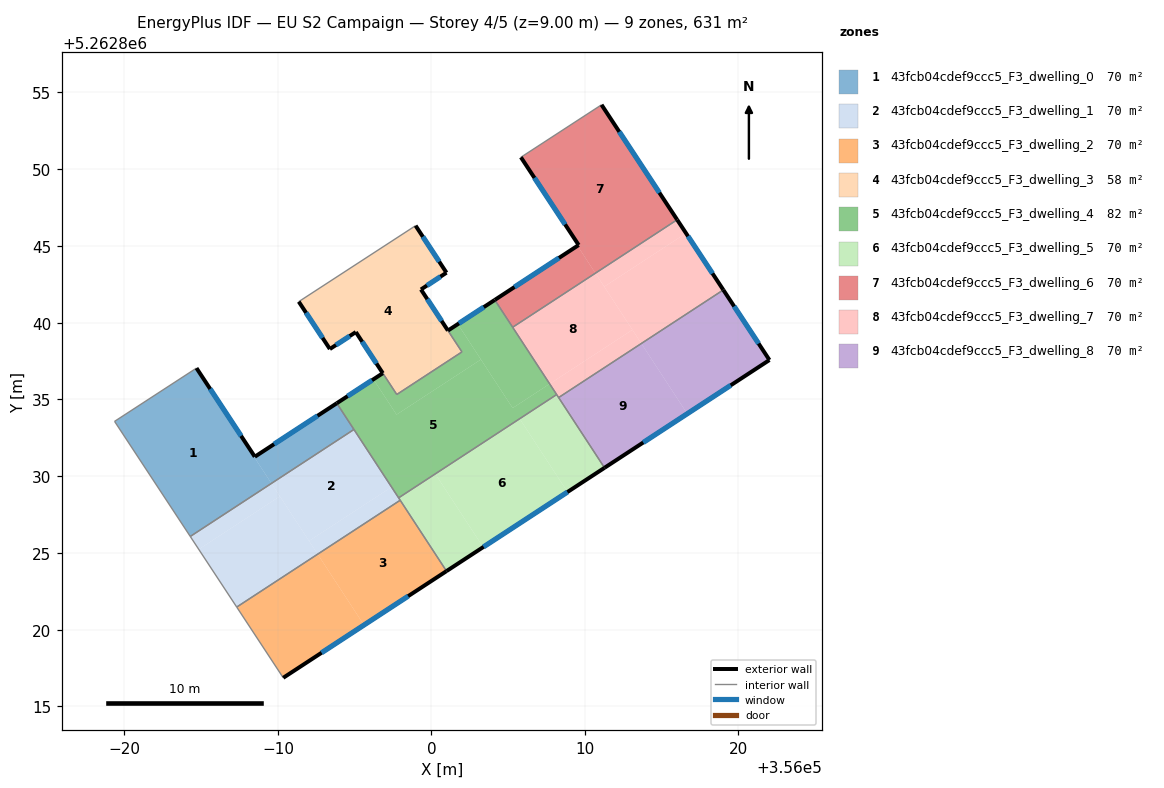
=== STOREY PLAN SPEC (per zone: floor XY polygon, exterior-wall plan segments, windows/doors) ===
zone 1: 43fcb04cdef9ccc5_F3_dwelling_0  (70.1 m²)
  floor: (355984.69, 5262837.04) (355988.49, 5262831.27) (355988.46, 5262831.24) (355989.58, 5262829.53) (355984.29, 5262826.07) (355979.36, 5262833.57)
  floor: (355993.83, 5262834.75) (355994.95, 5262833.04) (355989.58, 5262829.53) (355988.46, 5262831.24) (355988.49, 5262831.27)
  exterior wall: (355988.49, 5262831.27) – (355984.69, 5262837.04)  [6.9 m]
    window: (355987.60, 5262832.62) – (355985.59, 5262835.68)  [5.8 m²]
  exterior wall: (355993.83, 5262834.75) – (355988.49, 5262831.27)  [6.4 m]
    window: (355992.58, 5262833.93) – (355989.75, 5262832.08)  [5.4 m²]
  interior walls: 5
zone 2: 43fcb04cdef9ccc5_F3_dwelling_1  (70.1 m²)
  floor: (355994.95, 5262833.04) (355997.40, 5262829.29) (355992.03, 5262825.78) (355989.58, 5262829.53)
  floor: (355989.58, 5262829.53) (355990.13, 5262828.69) (355984.84, 5262825.23) (355984.29, 5262826.07)
  floor: (355990.13, 5262828.69) (355992.59, 5262824.92) (355987.32, 5262821.47) (355984.84, 5262825.23)
  floor: (355997.40, 5262829.29) (355997.96, 5262828.43) (355992.59, 5262824.92) (355992.03, 5262825.78)
  interior walls: 5
zone 3: 43fcb04cdef9ccc5_F3_dwelling_2  (70.1 m²)
  floor: (355997.97, 5262828.43) (356000.98, 5262823.82) (355995.61, 5262820.30) (355992.59, 5262824.92)
  floor: (355992.59, 5262824.92) (355995.61, 5262820.30) (355990.35, 5262816.86) (355987.32, 5262821.47)
  exterior wall: (355990.35, 5262816.86) – (356000.98, 5262823.82)  [12.7 m]
    window: (355992.84, 5262818.50) – (355998.48, 5262822.18)  [10.7 m²]
  interior walls: 3
zone 4: 43fcb04cdef9ccc5_F3_dwelling_3  (58.1 m²)
  floor: (355998.97, 5262846.32) (356000.98, 5262843.26) (355999.32, 5262842.16) (356001.99, 5262838.09) (355997.74, 5262835.32) (355995.08, 5262839.39) (355993.38, 5262838.28) (355991.36, 5262841.37)
  exterior wall: (355993.38, 5262838.28) – (355995.08, 5262839.39)  [2.0 m]
    window: (355993.78, 5262838.54) – (355994.68, 5262839.13)  [1.7 m²]
  exterior wall: (355991.36, 5262841.37) – (355993.38, 5262838.28)  [3.7 m]
    window: (355991.83, 5262840.65) – (355992.91, 5262839.01)  [3.1 m²]
  exterior wall: (356000.98, 5262843.26) – (355998.97, 5262846.32)  [3.7 m]
    window: (356000.51, 5262843.98) – (355999.44, 5262845.60)  [3.1 m²]
  exterior wall: (355999.32, 5262842.16) – (356000.98, 5262843.26)  [2.0 m]
    window: (355999.71, 5262842.42) – (356000.59, 5262843.00)  [1.7 m²]
  exterior wall: (355995.08, 5262839.39) – (355996.83, 5262836.71)  [3.2 m]
    window: (355995.49, 5262838.76) – (355996.42, 5262837.34)  [2.7 m²]
  exterior wall: (356001.08, 5262839.49) – (355999.32, 5262842.16)  [3.2 m]
    window: (356000.66, 5262840.11) – (355999.73, 5262841.53)  [2.7 m²]
  interior walls: 4
zone 5: 43fcb04cdef9ccc5_F3_dwelling_4  (82.1 m²)
  floor: (356001.72, 5262839.91) (356003.22, 5262837.60) (355997.73, 5262834.01) (355996.22, 5262836.31) (355996.83, 5262836.71) (355997.74, 5262835.32) (356001.99, 5262838.09) (356001.08, 5262839.49)
  floor: (356004.13, 5262841.48) (356007.70, 5262836.01) (356005.29, 5262834.44) (356001.72, 5262839.91)
  floor: (356007.70, 5262836.01) (356008.16, 5262835.32) (355997.86, 5262828.59) (355994.95, 5262833.04) (355994.74, 5262833.36) (355993.83, 5262834.75) (355996.22, 5262836.31) (355997.73, 5262834.01) (356003.22, 5262837.60) (356005.29, 5262834.44)
  exterior wall: (356004.13, 5262841.48) – (356001.08, 5262839.49)  [3.6 m]
    window: (356003.41, 5262841.01) – (356001.79, 5262839.95)  [3.1 m²]
  exterior wall: (355996.83, 5262836.71) – (355993.83, 5262834.75)  [3.6 m]
    window: (355996.13, 5262836.25) – (355994.54, 5262835.21)  [3.0 m²]
  interior walls: 9
zone 6: 43fcb04cdef9ccc5_F3_dwelling_5  (70.1 m²)
  floor: (356005.75, 5262833.74) (356008.87, 5262828.97) (356003.37, 5262825.38) (356000.25, 5262830.15)
  floor: (356008.16, 5262835.32) (356011.28, 5262830.55) (356008.87, 5262828.97) (356005.75, 5262833.74)
  floor: (356000.25, 5262830.15) (356003.37, 5262825.38) (356000.98, 5262823.82) (355997.86, 5262828.59)
  exterior wall: (356000.98, 5262823.82) – (356011.28, 5262830.54)  [12.3 m]
    window: (356003.40, 5262825.40) – (356008.86, 5262828.96)  [10.4 m²]
  interior walls: 5
zone 7: 43fcb04cdef9ccc5_F3_dwelling_6  (70.1 m²)
  floor: (356011.08, 5262854.20) (356016.01, 5262846.71) (356010.68, 5262843.23) (356009.52, 5262845.01) (356009.59, 5262845.06) (356005.83, 5262850.78)
  floor: (356009.52, 5262845.01) (356010.68, 5262843.23) (356005.29, 5262839.70) (356004.13, 5262841.48)
  exterior wall: (356009.59, 5262845.06) – (356004.13, 5262841.48)  [6.5 m]
    window: (356008.31, 5262844.22) – (356005.41, 5262842.32)  [5.5 m²]
  exterior wall: (356005.83, 5262850.78) – (356009.59, 5262845.06)  [6.8 m]
    window: (356006.71, 5262849.43) – (356008.71, 5262846.40)  [5.8 m²]
  exterior wall: (356016.01, 5262846.71) – (356011.08, 5262854.20)  [9.0 m]
    window: (356014.85, 5262848.47) – (356012.24, 5262852.44)  [7.6 m²]
  interior walls: 3
zone 8: 43fcb04cdef9ccc5_F3_dwelling_7  (70.1 m²)
  floor: (356010.68, 5262843.23) (356013.09, 5262839.54) (356007.70, 5262836.01) (356005.29, 5262839.70)
  floor: (356016.59, 5262845.83) (356019.02, 5262842.13) (356013.68, 5262838.64) (356011.26, 5262842.35)
  floor: (356016.01, 5262846.71) (356016.59, 5262845.83) (356011.26, 5262842.35) (356010.68, 5262843.23)
  floor: (356013.09, 5262839.54) (356013.68, 5262838.64) (356008.29, 5262835.12) (356007.70, 5262836.01)
  exterior wall: (356019.02, 5262842.13) – (356016.01, 5262846.71)  [5.5 m]
    window: (356018.31, 5262843.21) – (356016.72, 5262845.63)  [4.6 m²]
  interior walls: 4
zone 9: 43fcb04cdef9ccc5_F3_dwelling_8  (70.1 m²)
  floor: (356019.02, 5262842.13) (356022.02, 5262837.57) (356016.67, 5262834.07) (356013.68, 5262838.64)
  floor: (356013.68, 5262838.64) (356016.67, 5262834.07) (356011.28, 5262830.55) (356008.29, 5262835.12)
  exterior wall: (356022.02, 5262837.57) – (356019.02, 5262842.13)  [5.5 m]
    window: (356021.32, 5262838.64) – (356019.72, 5262841.06)  [4.6 m²]
  exterior wall: (356011.28, 5262830.54) – (356022.02, 5262837.57)  [12.8 m]
    window: (356013.80, 5262832.19) – (356019.50, 5262835.92)  [10.8 m²]
  interior walls: 2

=== DERIVED (storey summary) ===
Building: EU S2 Campaign
Storey: 4 of 5  (floor level z = 9.00 m)
Storey gross floor area: 631.0 m²
Zones on this storey: 9
  - 43fcb04cdef9ccc5_F3_dwelling_0: floor 70.1 m²; exterior wall 13.3 m (39.9 m²); 2 window(s) 11.2 m²; WWR 28.1%
  - 43fcb04cdef9ccc5_F3_dwelling_1: floor 70.1 m²
  - 43fcb04cdef9ccc5_F3_dwelling_2: floor 70.1 m²; exterior wall 12.7 m (38.1 m²); 1 window(s) 10.7 m²; WWR 28.1%
  - 43fcb04cdef9ccc5_F3_dwelling_3: floor 58.1 m²; exterior wall 17.8 m (53.3 m²); 6 window(s) 15.0 m²; WWR 28.1%
  - 43fcb04cdef9ccc5_F3_dwelling_4: floor 82.1 m²; exterior wall 7.2 m (21.7 m²); 2 window(s) 6.1 m²; WWR 28.1%
  - 43fcb04cdef9ccc5_F3_dwelling_5: floor 70.1 m²; exterior wall 12.3 m (36.9 m²); 1 window(s) 10.4 m²; WWR 28.1%
  - 43fcb04cdef9ccc5_F3_dwelling_6: floor 70.1 m²; exterior wall 22.3 m (67.0 m²); 3 window(s) 18.9 m²; WWR 28.1%
  - 43fcb04cdef9ccc5_F3_dwelling_7: floor 70.1 m²; exterior wall 5.5 m (16.4 m²); 1 window(s) 4.6 m²; WWR 28.1%
  - 43fcb04cdef9ccc5_F3_dwelling_8: floor 70.1 m²; exterior wall 18.3 m (54.9 m²); 2 window(s) 15.4 m²; WWR 28.1%
Zone adjacency (shared interzone walls):
  - 43fcb04cdef9ccc5_F3_dwelling_0 ↔ 43fcb04cdef9ccc5_F3_dwelling_1
  - 43fcb04cdef9ccc5_F3_dwelling_0 ↔ 43fcb04cdef9ccc5_F3_dwelling_4
  - 43fcb04cdef9ccc5_F3_dwelling_1 ↔ 43fcb04cdef9ccc5_F3_dwelling_2
  - 43fcb04cdef9ccc5_F3_dwelling_1 ↔ 43fcb04cdef9ccc5_F3_dwelling_4
  - 43fcb04cdef9ccc5_F3_dwelling_1 ↔ 43fcb04cdef9ccc5_F3_dwelling_5
  - 43fcb04cdef9ccc5_F3_dwelling_2 ↔ 43fcb04cdef9ccc5_F3_dwelling_5
  - 43fcb04cdef9ccc5_F3_dwelling_3 ↔ 43fcb04cdef9ccc5_F3_dwelling_4
  - 43fcb04cdef9ccc5_F3_dwelling_4 ↔ 43fcb04cdef9ccc5_F3_dwelling_5
  - 43fcb04cdef9ccc5_F3_dwelling_4 ↔ 43fcb04cdef9ccc5_F3_dwelling_6
  - 43fcb04cdef9ccc5_F3_dwelling_4 ↔ 43fcb04cdef9ccc5_F3_dwelling_7
  - 43fcb04cdef9ccc5_F3_dwelling_5 ↔ 43fcb04cdef9ccc5_F3_dwelling_7
  - 43fcb04cdef9ccc5_F3_dwelling_5 ↔ 43fcb04cdef9ccc5_F3_dwelling_8
  - 43fcb04cdef9ccc5_F3_dwelling_6 ↔ 43fcb04cdef9ccc5_F3_dwelling_7
  - 43fcb04cdef9ccc5_F3_dwelling_7 ↔ 43fcb04cdef9ccc5_F3_dwelling_8